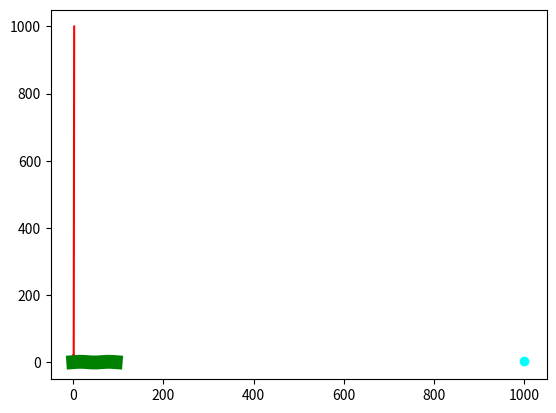

Write the Python code that produced this figure.
import sys
import numpy as np
import time
import matplotlib.pyplot as plt



l  = np.array((1, 8 , 9))
print(l)
x = np.array((44,55,88,77,99,555,444,888,999,))
g = np.array([
    (1, 2, 4),
    (4, 8, 9),
    (7, 8, 5),

]
)
print(np.array(g).ndim)
print(np.array(x).ndim)
print(np.array(l).ndim)


print(np.array(l).dtype)
print(np.array(x).dtype)
print(np.array(g).dtype)


# linspace: با دادن حد بالا، حد پایین و تعداد اعداد، یک ترکیب خطی از اعدادِ بین دو حد، ایجاد می‌کند.
u  = np.linspace(1, 8 , 9)
print(u)



# plt.plot(l)
# plt.show()

# ones: به ابعاد دلخواه ۱ ایجاد می‌کند.

p = np.ones((3,4))
print(p)

# zeros: به ابعاد دلخواه ۰ ایجاد می‌کند.

k= np.zeros((3,4))
print(k)

f = np.random.random((6,8))
print(f)


# متد normal، توزیع نرمالی از اعداد تصادفی ‌تولید می‌کند. این متد ۳ پارامتر اصلی می‌پذیرد: میانگین، انحراف معیار و تعداد داده‌ها


m = np.random.normal((20,10,1000))
print(m)

plt.scatter(m,np.arange(1,len(m)+1,1),color="cyan")
plt.show()
plt.plot(m,color="red")

# full: آرایه‌ را با یک مقدار به ابعاد دلخواه پر می‌کند.
c = np.full((4,2), 5.45)
plt.plot(c,color="black")
plt.show()
# print(c)

# numpy از توابع مختلفی پشتیبانی می‌کند. برای مثال تابع سینوس به صورت زیر است:
d = np.arange(0,3*np.pi,0.1)
y = np.sin(d)
plt.plot(y, linewidth=10, color="green")
plt.show()